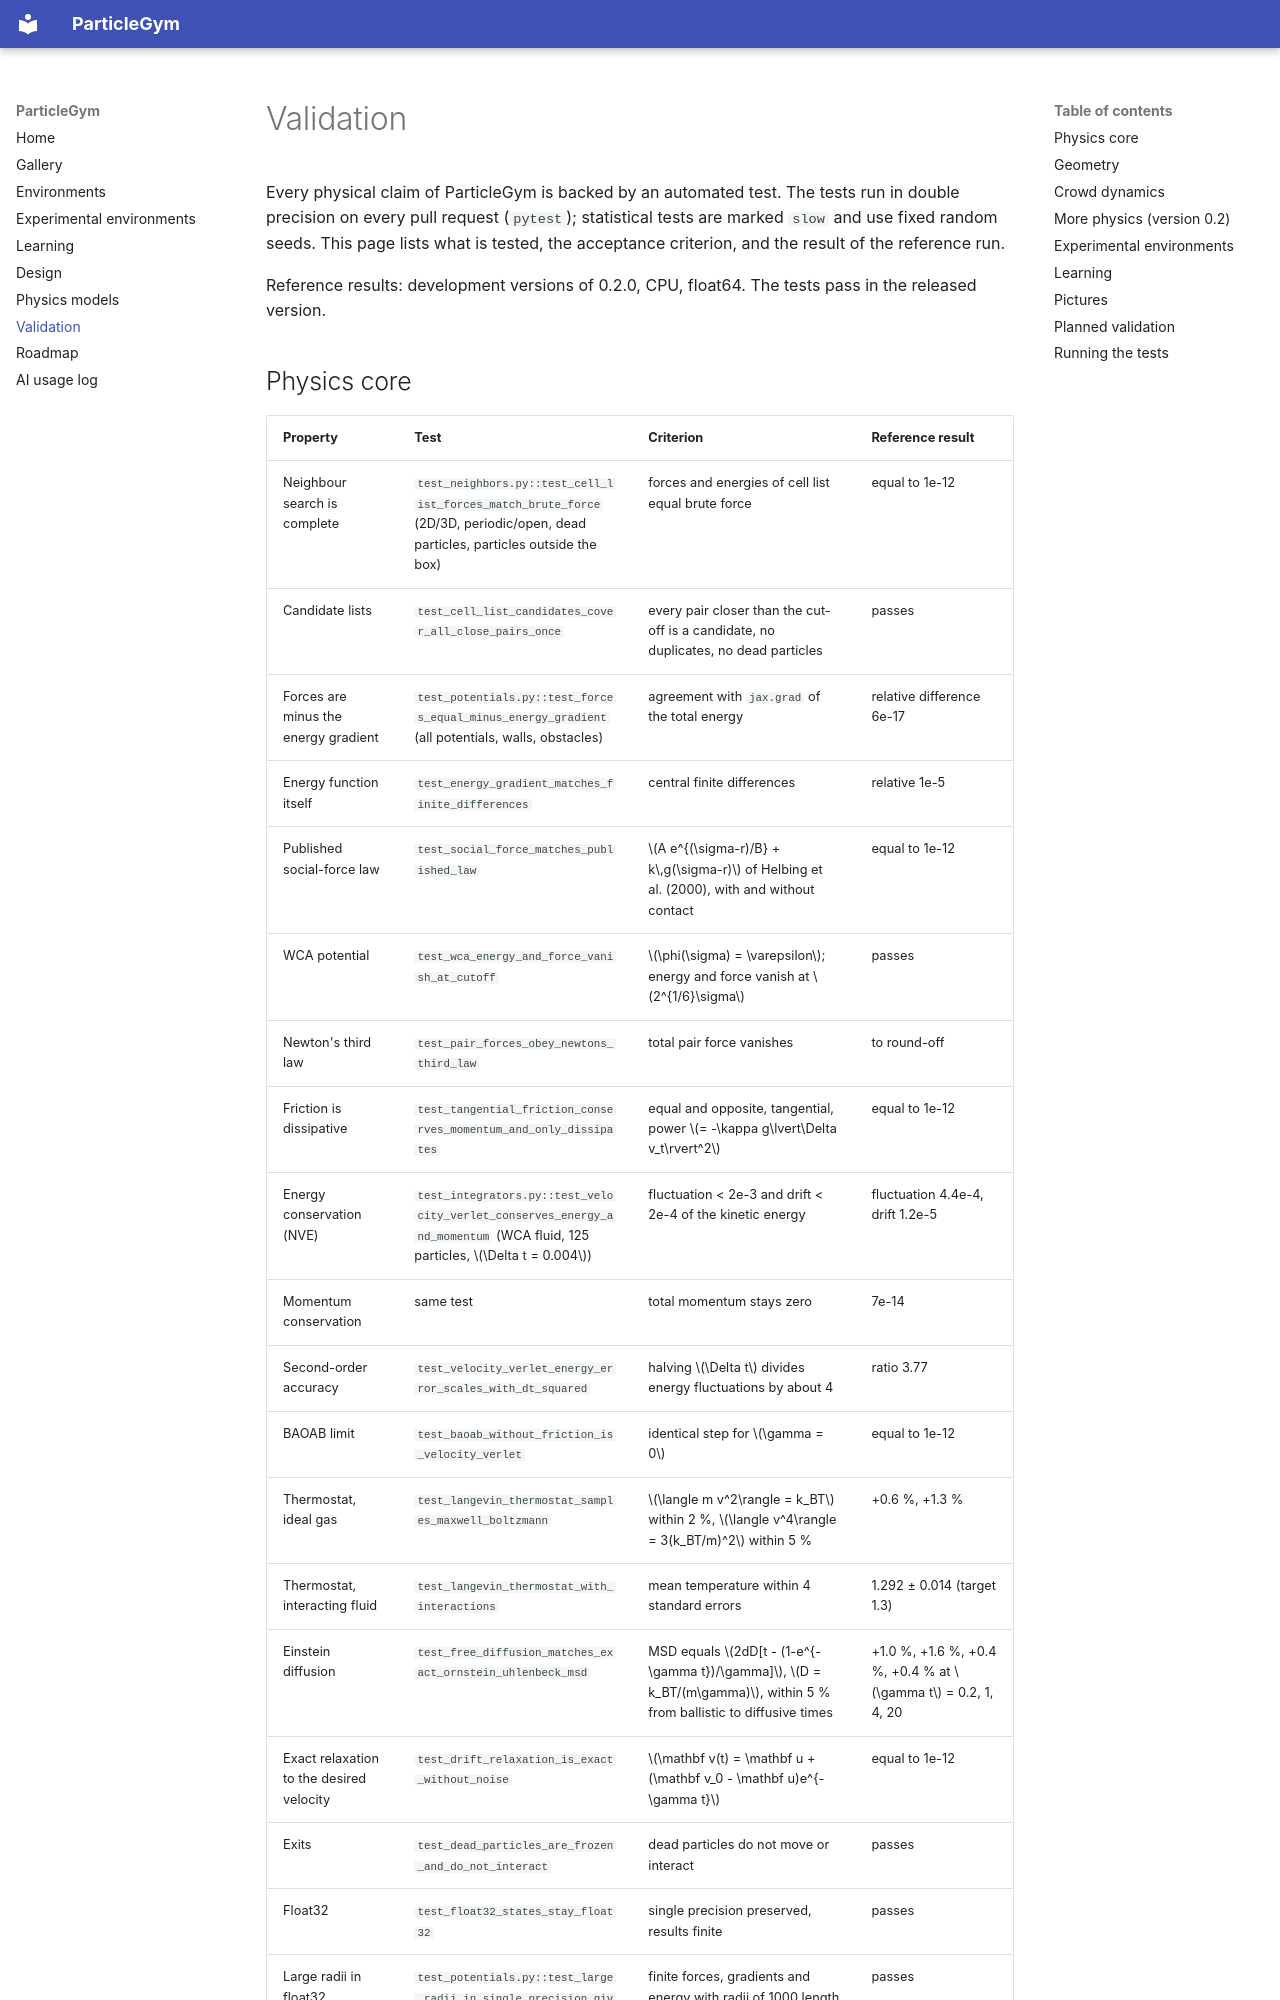

repository: ZhaojieC/particlegym · page: validation/index.html · generator: mkdocs

# Validation

Every physical claim of ParticleGym is backed by an automated test. The tests
run in double precision on every pull request (`pytest`); statistical tests
are marked `slow` and use fixed random seeds. This page lists what is tested,
the acceptance criterion, and the result of the reference run.

Reference results: development versions of 0.2.0, CPU, float64. The tests
pass in the released version.
